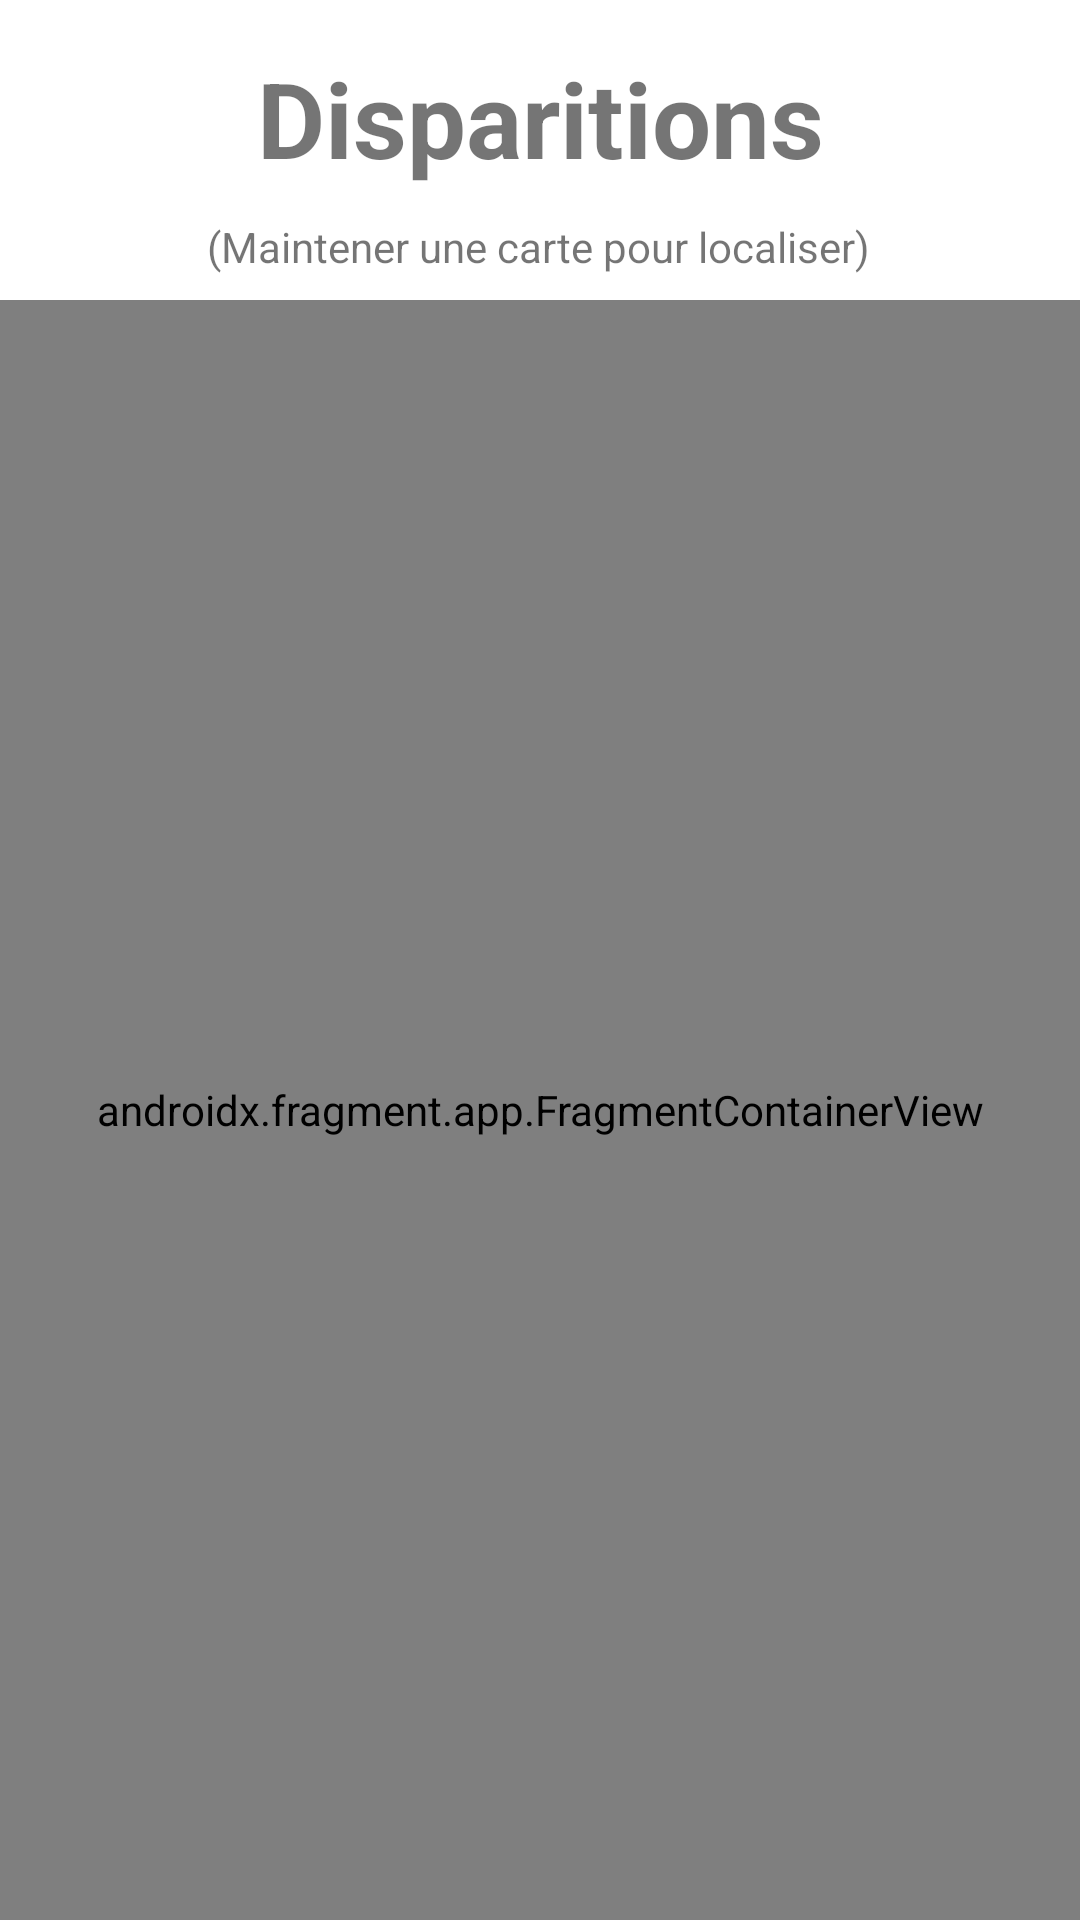

The Android layout XML behind this screen, and the referenced resources:
<!-- AndroidManifest.xml: application theme Theme.MobileSmallBorther -->
<!-- res/layout/fragment_post_manager.xml -->
<?xml version="1.0" encoding="utf-8"?>
<androidx.constraintlayout.widget.ConstraintLayout xmlns:android="http://schemas.android.com/apk/res/android"
    xmlns:app="http://schemas.android.com/apk/res-auto"
    xmlns:tools="http://schemas.android.com/tools"
    android:id="@+id/frameLayoutPost"
    android:layout_width="match_parent"
    android:layout_height="match_parent"
    tools:context=".PostManagerFragment">

    <TextView
        android:id="@+id/btn_fragmentPostManager_displayCreatePost"
        style="@style/StyleTitle"
        android:layout_width="wrap_content"
        android:layout_height="wrap_content"
        android:layout_marginTop="16dp"
        android:layout_marginBottom="8dp"
        android:text="Disparitions"
        app:layout_constraintBottom_toTopOf="@+id/fragmentContainerView_fragmentPostManager"
        app:layout_constraintEnd_toEndOf="parent"
        app:layout_constraintStart_toStartOf="parent"
        app:layout_constraintTop_toTopOf="parent"
        app:layout_constraintVertical_bias="0.0" />

    <androidx.fragment.app.FragmentContainerView
        android:id="@+id/fragmentContainerView_fragmentPostManager"
        android:name="com.example.mobilesmallborther.ListPostFragment"
        android:layout_width="0dp"
        android:layout_height="match_parent"
        android:layout_marginTop="100dp"
        android:tag="postList"
        app:layout_constraintEnd_toEndOf="parent"
        app:layout_constraintStart_toStartOf="parent"
        app:layout_constraintTop_toBottomOf="@id/btn_fragmentPostManager_displayCreatePost"
        app:layout_constraintTop_toTopOf="@id/btn_fragmentPostManager_display"
        tools:layout="@layout/fragment_post_list" />

    <TextView
        android:id="@+id/btn_fragmentPostManager_display"
        android:layout_width="wrap_content"
        android:layout_height="wrap_content"
        android:layout_marginBottom="1dp"
        android:text="(Maintener une carte pour localiser)"
        app:layout_constraintBottom_toTopOf="@+id/fragmentContainerView_fragmentPostManager"
        app:layout_constraintEnd_toEndOf="parent"
        app:layout_constraintHorizontal_bias="0.497"
        app:layout_constraintStart_toStartOf="parent"
        app:layout_constraintTop_toBottomOf="@+id/btn_fragmentPostManager_displayCreatePost"
        app:layout_constraintVertical_bias="0.571" />
</androidx.constraintlayout.widget.ConstraintLayout>
<!-- res/layout/fragment_post_list.xml (included above) -->
<?xml version="1.0" encoding="utf-8"?>
<androidx.recyclerview.widget.RecyclerView xmlns:android="http://schemas.android.com/apk/res/android"
    xmlns:app="http://schemas.android.com/apk/res-auto"
    xmlns:tools="http://schemas.android.com/tools"
    android:id="@+id/list"
    android:name="com.example.tm2022.ListTodoFragment"
    android:layout_width="match_parent"
    android:layout_height="match_parent"
    android:layout_marginLeft="20dp"
    android:layout_marginRight="20dp"
    app:layoutManager="LinearLayoutManager"
    tools:context=".ListPostFragment"
    tools:listitem="@layout/fragment_post_item" />
<!-- res/layout/fragment_post_item.xml (included above) -->
<?xml version="1.0" encoding="utf-8"?>
<androidx.constraintlayout.widget.ConstraintLayout xmlns:android="http://schemas.android.com/apk/res/android"
    xmlns:app="http://schemas.android.com/apk/res-auto"
    xmlns:tools="http://schemas.android.com/tools"
    android:id="@+id/linearLayout"
    android:layout_width="match_parent"
    android:layout_height="wrap_content"
    android:layout_marginBottom="20dp">

    <androidx.cardview.widget.CardView

        android:id="@+id/itemAnimalCard_cardView"
        android:layout_width="150dp"
        android:layout_height="200dp"
        app:cardCornerRadius="8dp"
        app:cardElevation="6dp"
        app:layout_constraintBottom_toBottomOf="parent"
        app:layout_constraintStart_toStartOf="parent"
        app:layout_constraintTop_toTopOf="parent">


        <ImageView
            android:id="@+id/imageView"
            android:layout_width="match_parent"
            android:layout_height="match_parent"
            android:scaleType="centerCrop"
            android:src="@drawable/chien1"></ImageView>

    </androidx.cardview.widget.CardView>

    <View
        android:id="@+id/animalCardItem_view"
        android:layout_width="match_parent"
        android:layout_height="1dp"
        app:layout_constraintBottom_toBottomOf="parent"
        app:layout_constraintTop_toTopOf="parent"
        android:background="@color/black"
        />


    <TextView
        android:id="@+id/itemPicture"
        android:layout_width="wrap_content"
        android:layout_height="wrap_content"
        android:layout_marginStart="8dp"
        android:layout_marginBottom="28dp"
        android:text="1"
        android:textAppearance="?attr/textAppearanceListItem"
        app:layout_constraintBottom_toBottomOf="parent"
        app:layout_constraintBottom_toTopOf="@+id/animalCardItem_view"
        app:layout_constraintStart_toEndOf="@+id/itemAnimalCard_cardView"/>

    <TextView
        android:id="@+id/content"
        android:layout_width="wrap_content"
        android:layout_height="wrap_content"
        android:layout_marginTop="28dp"
        android:text="Ma super Description"
        app:layout_constraintStart_toStartOf="@+id/itemPicture"
        app:layout_constraintTop_toBottomOf="@+id/animalCardItem_view" />

</androidx.constraintlayout.widget.ConstraintLayout>
<!-- resources referenced by this layout -->
<resources>
  <style name="StyleTitle">
          <item name="android:textColor">@color/grey</item>
          <item name="android:textSize">35dp</item>
          <item name="android:textStyle">bold</item>
          
      </style>
  <style name="Theme.MobileSmallBorther" parent="Theme.MaterialComponents.DayNight.NoActionBar">
          
          <item name="colorPrimary">@color/purple_500</item>
          <item name="colorPrimaryVariant">@color/purple_700</item>
          <item name="colorOnPrimary">@color/white</item>
          
          <item name="colorSecondary">@color/teal_200</item>
          <item name="colorSecondaryVariant">@color/teal_700</item>
          <item name="colorOnSecondary">@color/black</item>
          
          <item name="android:statusBarColor">?attr/colorPrimaryVariant</item>
          
      </style>
  <!-- not gathered from this repository: default colours our renderer supplied (Android Studio template values) -->
  <color name="purple_500">#FF6200EE</color>
  <color name="purple_700">#FF3700B3</color>
  <color name="teal_200">#FF03DAC5</color>
  <color name="teal_700">#FF018786</color>
  <color name="black">#FF000000</color>
  <color name="white">#FFFFFFFF</color>
</resources>
